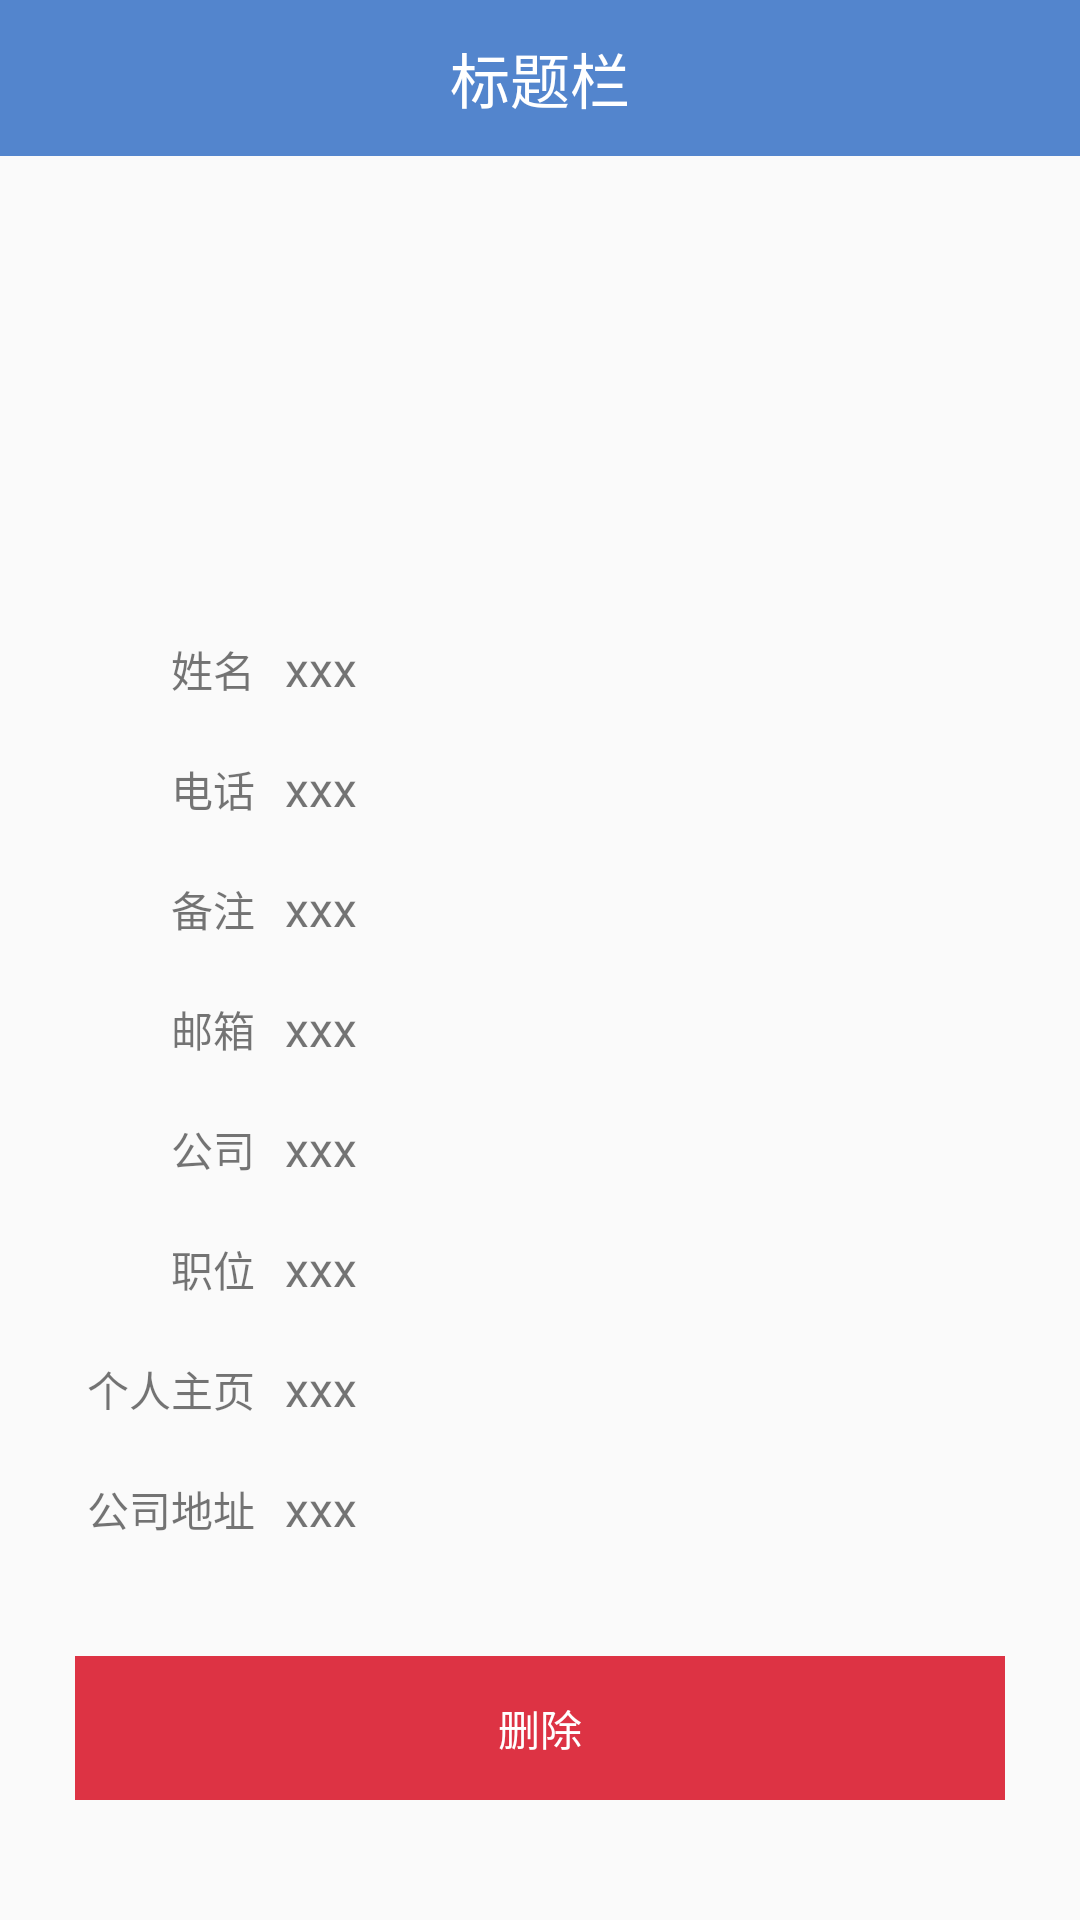

This screen was rendered from an Android layout file. Write that file and the resources it references.
<!-- AndroidManifest.xml: activity theme Theme.AppCompat.Light.NoActionBar -->
<!-- res/layout/activity_contact_item.xml -->
<?xml version="1.0" encoding="utf-8"?>
<RelativeLayout xmlns:android="http://schemas.android.com/apk/res/android"
    android:id="@+id/contact_item"
    android:orientation="vertical"
    android:layout_width="match_parent"
    android:layout_height="match_parent"
    android:layout_gravity="center">
    <ScrollView
        android:layout_width="match_parent"
        android:layout_height="wrap_content">
        <RelativeLayout
            android:layout_width="match_parent"
            android:layout_height="wrap_content">

            <RelativeLayout
                android:id="@+id/title_bar"
                android:layout_width="match_parent"
                android:layout_height="wrap_content">
                <include layout="@layout/titlebar"/>
            </RelativeLayout>
            <LinearLayout
                android:id="@+id/user_icon_container"
                android:orientation="vertical"
                android:gravity="center"
                android:layout_width="match_parent"
                android:layout_height="wrap_content"
                android:layout_below="@+id/title_bar"
                android:layout_gravity="center">
                <ImageView
                    android:id="@+id/contact_person_icon"
                    android:layout_width="120dp"
                    android:layout_height="120dp"
                    android:src="@drawable/person"
                    android:layout_margin="20dp"/>
            </LinearLayout>
            <LinearLayout
                android:id="@+id/contact_edit"
                android:layout_width="wrap_content"
                android:layout_height="wrap_content"
                android:orientation="vertical"
                android:layout_centerHorizontal="true"
                android:layout_below="@id/user_icon_container">
                <LinearLayout
                    android:id="@+id/name_item"
                    android:layout_width="match_parent"
                    android:layout_height="wrap_content"
                    android:orientation="horizontal">
                    <TextView
                        android:id="@+id/name_label"
                        android:layout_width="70dp"
                        android:layout_height="40dp"
                        android:paddingRight="10dp"
                        android:gravity="right"
                        android:text="姓名"/>
                    <TextView
                        android:id="@+id/name_value"
                        android:layout_width="240dp"
                        android:layout_height="40dp"
                        android:textSize="16dp"
                        android:text="xxx"
                        />
                </LinearLayout>
                <LinearLayout
                    android:id="@+id/mobile_item"
                    android:layout_width="match_parent"
                    android:layout_height="wrap_content"
                    android:orientation="horizontal">
                    <TextView
                        android:id="@+id/mobile_label"
                        android:layout_width="70dp"
                        android:layout_height="40dp"
                        android:paddingRight="10dp"
                        android:gravity="right"
                        android:text="电话"/>
                    <TextView
                        android:id="@+id/mobile_value"
                        android:layout_width="240dp"
                        android:layout_height="40dp"
                        android:textSize="16dp"
                        android:text="xxx"
                        />
                </LinearLayout>
                <LinearLayout
                    android:id="@+id/remark_item"
                    android:layout_width="match_parent"
                    android:layout_height="wrap_content"
                    android:orientation="horizontal">
                    <TextView
                        android:id="@+id/remark_label"
                        android:layout_width="70dp"
                        android:layout_height="40dp"
                        android:paddingRight="10dp"
                        android:gravity="right"
                        android:text="备注"/>
                    <TextView
                        android:id="@+id/remark_value"
                        android:layout_width="240dp"
                        android:layout_height="40dp"
                        android:textSize="16dp"
                        android:text="xxx"
                        />
                </LinearLayout>
                <LinearLayout
                    android:id="@+id/email_item"
                    android:layout_width="match_parent"
                    android:layout_height="wrap_content"
                    android:orientation="horizontal">
                    <TextView
                        android:id="@+id/email_label"
                        android:layout_width="70dp"
                        android:layout_height="40dp"
                        android:paddingRight="10dp"
                        android:gravity="right"
                        android:text="邮箱"/>
                    <TextView
                        android:id="@+id/email_value"
                        android:layout_width="240dp"
                        android:layout_height="40dp"
                        android:textSize="16dp"
                        android:text="xxx"
                        />
                </LinearLayout>
                <LinearLayout
                    android:id="@+id/company_item"
                    android:layout_width="match_parent"
                    android:layout_height="wrap_content"
                    android:orientation="horizontal">
                    <TextView
                        android:id="@+id/company_label"
                        android:layout_width="70dp"
                        android:layout_height="40dp"
                        android:paddingRight="10dp"
                        android:gravity="right"
                        android:text="公司"/>
                    <TextView
                        android:id="@+id/company_value"
                        android:layout_width="240dp"
                        android:layout_height="40dp"
                        android:textSize="16dp"
                        android:text="xxx"
                        />
                </LinearLayout>
                <LinearLayout
                    android:id="@+id/job_item"
                    android:layout_width="match_parent"
                    android:layout_height="wrap_content"
                    android:orientation="horizontal">
                    <TextView
                        android:id="@+id/job_label"
                        android:layout_width="70dp"
                        android:layout_height="40dp"
                        android:paddingRight="10dp"
                        android:gravity="right"
                        android:text="职位"/>
                    <TextView
                        android:id="@+id/job_value"
                        android:layout_width="240dp"
                        android:layout_height="40dp"
                        android:textSize="16dp"
                        android:text="xxx"
                        />
                </LinearLayout>
                <LinearLayout
                    android:id="@+id/homepage_item"
                    android:layout_width="match_parent"
                    android:layout_height="wrap_content"
                    android:orientation="horizontal" >
                    <TextView
                        android:id="@+id/homepage_label"
                        android:layout_width="70dp"
                        android:layout_height="40dp"
                        android:paddingRight="10dp"
                        android:gravity="right"
                        android:text="个人主页"/>
                    <TextView
                        android:id="@+id/homepage_value"
                        android:layout_width="240dp"
                        android:layout_height="40dp"
                        android:textSize="16dp"
                        android:text="xxx"
                        />
                </LinearLayout>
                <LinearLayout
                    android:id="@+id/company_address_item"
                    android:layout_width="match_parent"
                    android:layout_height="wrap_content"
                    android:orientation="horizontal" >
                    <TextView
                        android:id="@+id/company_address_label"
                        android:layout_width="70dp"
                        android:layout_height="40dp"
                        android:paddingRight="10dp"
                        android:gravity="right"
                        android:text="公司地址"/>
                    <TextView
                        android:id="@+id/company_address_value"
                        android:layout_width="240dp"
                        android:layout_height="40dp"
                        android:textSize="16dp"
                        android:text="xxx"
                        />
                </LinearLayout>
                <LinearLayout
                    android:id="@+id/delete_container"
                    android:layout_width="match_parent"
                    android:layout_height="wrap_content"
                    android:orientation="horizontal"
                    android:layout_marginTop="20dp"
                    android:gravity="center">
                    <Button
                        android:id="@+id/delete_btn"
                        android:layout_width="match_parent"
                        android:layout_height="wrap_content"
                        android:background="#d34"
                        android:textColor="#fff"
                        android:textAlignment="center"
                        android:text="删除"
                        />
                </LinearLayout>
            </LinearLayout>
        </RelativeLayout>
    </ScrollView>
</RelativeLayout>
<!-- res/layout/titlebar.xml (included above) -->
<?xml version="1.0" encoding="utf-8"?>
<RelativeLayout xmlns:android="http://schemas.android.com/apk/res/android"
    android:id="@+id/layout_titlebar"
    android:layout_width="match_parent"
    android:layout_height="52dp"
    android:background="@color/colorSkyBlue" >

    <TextView
        android:id="@+id/text_title"
        android:layout_width="match_parent"
        android:layout_height="match_parent"
        android:ellipsize="marquee"
        android:gravity="center_horizontal|center"
        android:text="标题栏"
        android:textColor="#ffffffff"
        android:textSize="20dp" />

    <Button
        android:id="@+id/button_backward"
        android:layout_width="60dp"
        android:layout_height="match_parent"
        android:drawablePadding="6dp"
        android:background="@color/colorSkyBlue"
        android:ellipsize="end"
        android:gravity="center"
        android:onClick="onClick"
        android:paddingLeft="5dp"
        android:text="返回"
        android:textColor="#ffffffff"
        android:textSize="18dp"
        android:visibility="invisible" />

    <Button
        android:id="@+id/button_forward"
        android:layout_width="60dp"
        android:layout_height="match_parent"
        android:layout_alignParentRight="true"
        android:drawablePadding="6dp"
        android:ellipsize="end"
        android:gravity="center"
        android:onClick="onClick"
        android:paddingLeft="5dp"
        android:background="@color/colorSkyBlue"
        android:text="提交"
        android:textColor="#ffffffff"
        android:textSize="18dp"
        android:visibility="invisible" />
</RelativeLayout>
<!-- resources referenced by this layout -->
<resources>
  <color name="colorSkyBlue">#5385CD</color>
  <!-- drawable person: jpg bitmap (mipmap-xhdpi, 23184 bytes) -->
</resources>
